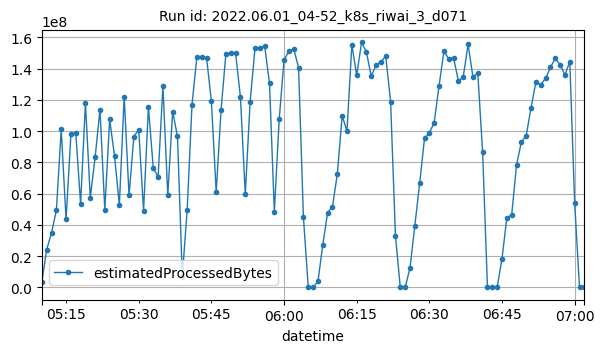

Data behind this chart, as committed beside it:
datetime, estimatedProcessedBytes
2022-06-01T05:10:00Z, 3475216
2022-06-01T05:11:00Z, 24255871
2022-06-01T05:12:00Z, 34901090
2022-06-01T05:13:00Z, 49350999
2022-06-01T05:14:00Z, 101012200
2022-06-01T05:15:00Z, 43529888
2022-06-01T05:16:00Z, 97942039
2022-06-01T05:17:00Z, 98986847
2022-06-01T05:18:00Z, 53375430
2022-06-01T05:19:00Z, 118126157
2022-06-01T05:20:00Z, 57443493
2022-06-01T05:21:00Z, 83210985
2022-06-01T05:22:00Z, 113714723
2022-06-01T05:23:00Z, 49654662
2022-06-01T05:24:00Z, 107448648
2022-06-01T05:25:00Z, 84203008
2022-06-01T05:26:00Z, 52764491
2022-06-01T05:27:00Z, 122103551
2022-06-01T05:28:00Z, 58946092
2022-06-01T05:29:00Z, 96483471
2022-06-01T05:30:00Z, 100978184
2022-06-01T05:31:00Z, 49005311
2022-06-01T05:32:00Z, 115386411
2022-06-01T05:33:00Z, 76516711
2022-06-01T05:34:00Z, 70598631
2022-06-01T05:35:00Z, 128794877
2022-06-01T05:36:00Z, 58880167
2022-06-01T05:37:00Z, 112469284
2022-06-01T05:38:00Z, 96716569
2022-06-01T05:39:00Z, 6941290
2022-06-01T05:40:00Z, 49516793
2022-06-01T05:41:00Z, 116844232
2022-06-01T05:42:00Z, 147236948
2022-06-01T05:43:00Z, 147588070
2022-06-01T05:44:00Z, 146986478
2022-06-01T05:45:00Z, 119108182
2022-06-01T05:46:00Z, 60937862
2022-06-01T05:47:00Z, 113632738
2022-06-01T05:48:00Z, 149569187
2022-06-01T05:49:00Z, 149882132
2022-06-01T05:50:00Z, 149816066
2022-06-01T05:51:00Z, 121704386
2022-06-01T05:52:00Z, 59584393
2022-06-01T05:53:00Z, 118751949
2022-06-01T05:54:00Z, 152884883
2022-06-01T05:55:00Z, 152830729
2022-06-01T05:56:00Z, 154547757
2022-06-01T05:57:00Z, 130582168
2022-06-01T05:58:00Z, 48428644
2022-06-01T05:59:00Z, 107510744
2022-06-01T06:00:00Z, 145351466
2022-06-01T06:01:00Z, 151102058
2022-06-01T06:02:00Z, 152552094
2022-06-01T06:03:00Z, 140586556
2022-06-01T06:04:00Z, 45111301
2022-06-01T06:05:00Z, 2562
2022-06-01T06:06:00Z, 1780
2022-06-01T06:07:00Z, 3830976
2022-06-01T06:08:00Z, 27340059
2022-06-01T06:09:00Z, 47868964
... 53 more rows
